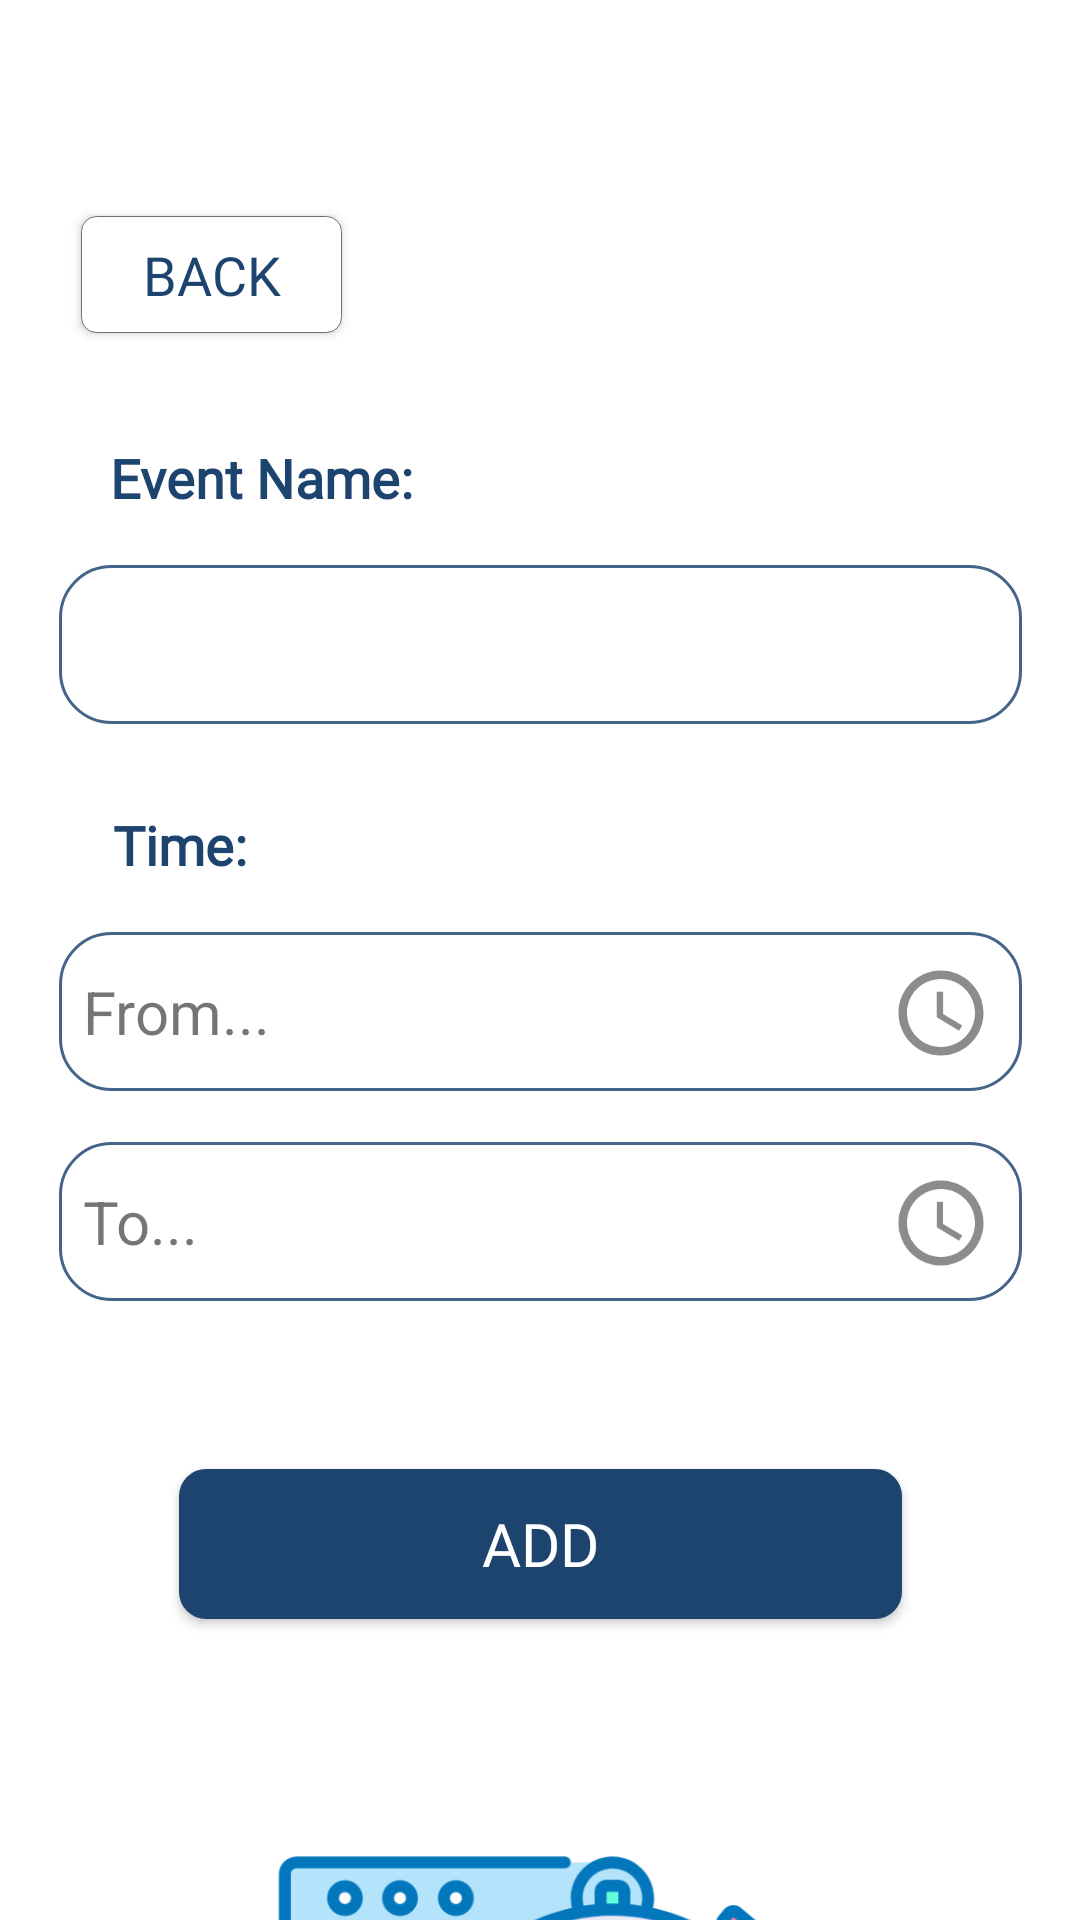

Reconstruct the res/layout file that produces this screen, plus the resources it refers to.
<!-- AndroidManifest.xml: application theme Theme.TimetableManager -->
<!-- res/layout/addlist_popup.xml -->
<?xml version="1.0" encoding="utf-8"?>
<androidx.constraintlayout.widget.ConstraintLayout
    xmlns:android="http://schemas.android.com/apk/res/android"
    xmlns:app="http://schemas.android.com/apk/res-auto"
    xmlns:tools="http://schemas.android.com/tools"
    android:layout_width="410dp"
    android:layout_height="870dp"
    android:layout_gravity="center">


    <androidx.appcompat.widget.AppCompatButton
        android:id="@+id/back"
        android:layout_width="87dp"
        android:layout_height="39dp"
        android:layout_marginTop="72dp"
        android:background="@drawable/back_button"
        android:fontFamily="@font/segoe_ui_bold"
        android:onClick="back"
        android:text="BACK"
        android:textColor="#1D436F"
        android:textSize="18dp"
        app:layout_constraintEnd_toEndOf="parent"
        app:layout_constraintHorizontal_bias="0.099"
        app:layout_constraintStart_toStartOf="parent"
        app:layout_constraintTop_toTopOf="parent" />

    <TextView
        android:id="@+id/textView"
        android:layout_width="wrap_content"
        android:layout_height="wrap_content"
        android:layout_marginTop="36dp"
        android:fontFamily="@font/segoe_ui"
        android:text="Event Name: "
        android:textColor="#1D436F"
        android:textSize="18sp"
        android:textStyle="bold"
        app:layout_constraintEnd_toEndOf="parent"
        app:layout_constraintHorizontal_bias="0.144"
        app:layout_constraintStart_toStartOf="parent"
        app:layout_constraintTop_toBottomOf="@+id/back" />

    <EditText
        android:id="@+id/eventname"
        android:layout_width="321dp"
        android:layout_height="53dp"
        android:layout_marginTop="17dp"
        android:background="@drawable/form"
        android:ems="10"
        android:inputType="textPersonName"
        android:paddingLeft="8dp"
        android:textSize="20dp"
        app:layout_constraintEnd_toEndOf="parent"
        app:layout_constraintStart_toStartOf="parent"
        app:layout_constraintTop_toBottomOf="@+id/textView" />

    <TextView
        android:id="@+id/timeFrom"
        android:layout_width="321dp"
        android:layout_height="53dp"
        android:layout_marginTop="17dp"
        android:background="@drawable/form"
        android:ems="10"
        android:gravity="center_vertical"
        android:text="From..."
        android:inputType="textPersonName"
        android:paddingLeft="8dp"
        android:textSize="20dp"
        app:layout_constraintEnd_toEndOf="parent"
        app:layout_constraintStart_toStartOf="parent"
        app:layout_constraintTop_toBottomOf="@+id/textView17" />

    <TextView
        android:id="@+id/timeTo"
        android:layout_width="321dp"
        android:layout_height="53dp"
        android:layout_marginTop="17dp"
        android:background="@drawable/form"
        android:ems="10"
        android:gravity="center_vertical"
        android:text="To..."
        android:inputType="textPersonName"
        android:paddingLeft="8dp"
        android:textSize="20dp"
        app:layout_constraintEnd_toEndOf="parent"
        app:layout_constraintStart_toStartOf="parent"
        app:layout_constraintTop_toBottomOf="@+id/timeFrom" />

    <TextView
        android:id="@+id/textView17"
        android:layout_width="wrap_content"
        android:layout_height="wrap_content"
        android:layout_marginTop="28dp"
        android:fontFamily="@font/segoe_ui"
        android:text="Time: "
        android:textColor="#1D436F"
        android:textSize="18sp"
        android:textStyle="bold"
        app:layout_constraintEnd_toEndOf="parent"
        app:layout_constraintHorizontal_bias="0.121"
        app:layout_constraintStart_toStartOf="parent"
        app:layout_constraintTop_toBottomOf="@+id/eventname" />

    <ImageView
        android:id="@+id/from"
        android:layout_width="38dp"
        android:layout_height="34dp"
        android:layout_marginEnd="8dp"
        app:layout_constraintBottom_toBottomOf="@+id/timeFrom"
        app:layout_constraintEnd_toEndOf="@+id/timeFrom"
        app:layout_constraintTop_toTopOf="@+id/timeFrom"
        app:layout_constraintVertical_bias="0.529"
        app:srcCompat="@drawable/clock"
        tools:ignore="VectorDrawableCompat" />

    <ImageView
        android:id="@+id/to"
        android:layout_width="38dp"
        android:layout_height="34dp"
        android:layout_marginEnd="8dp"
        app:layout_constraintBottom_toBottomOf="@+id/timeTo"
        app:layout_constraintEnd_toEndOf="@+id/timeTo"
        app:layout_constraintTop_toTopOf="@+id/timeTo"
        app:layout_constraintVertical_bias="0.526"
        app:srcCompat="@drawable/clock"
        tools:ignore="VectorDrawableCompat" />

    <androidx.appcompat.widget.AppCompatButton
        android:id="@+id/addToList"
        android:layout_width="241dp"
        android:layout_height="50dp"
        android:layout_marginTop="56dp"
        android:background="@drawable/add_button"
        android:fontFamily="@font/segoe_ui_bold"
        android:text="ADD"
        android:textColor="#fff"
        android:textSize="20dp"
        app:layout_constraintEnd_toEndOf="parent"
        app:layout_constraintHorizontal_bias="0.502"
        app:layout_constraintStart_toStartOf="parent"
        app:layout_constraintTop_toBottomOf="@+id/timeTo" />

    <ImageView
        android:layout_width="200dp"
        android:layout_height="205dp"
        android:layout_marginTop="44dp"
        android:src="@drawable/time"
        app:layout_constraintEnd_toEndOf="parent"
        app:layout_constraintStart_toStartOf="parent"
        app:layout_constraintTop_toBottomOf="@+id/addToList" />


</androidx.constraintlayout.widget.ConstraintLayout>
<!-- resources referenced by this layout -->
<resources>
  <!-- drawable add_button (drawable) -->
  <?xml version="1.0" encoding="utf-8"?>
  <selector xmlns:android="http://schemas.android.com/apk/res/android" >
      <item android:state_pressed="true" >
          <shape android:shape="rectangle"  >
              <corners android:radius="9dp" />
              <solid android:color="#122943" />
          </shape>
      </item>
      <item android:state_focused="true">
          <shape android:shape="rectangle"  >
              <corners android:radius="9dp" />
              <solid android:color="#122943"/>
          </shape>
      </item>
      <item >
          <shape android:shape="rectangle"  >
              <corners android:radius="9dp" />
              <solid android:color="#1D436F" />
          </shape>
      </item>
  </selector>
  <!-- drawable back_button (drawable) -->
  <?xml version="1.0" encoding="utf-8"?>
  <shape xmlns:android="http://schemas.android.com/apk/res/android">
      <solid android:color="#fff" />
      <stroke android:color="#707070" android:width="0.4dp" />
      <corners android:radius="5dp"  />
  </shape>
  <!-- drawable clock (drawable) -->
  <vector android:autoMirrored="true" android:height="24dp"
      android:tint="#8C8C8C" android:viewportHeight="24"
      android:viewportWidth="24" android:width="24dp" xmlns:android="http://schemas.android.com/apk/res/android">
      <path android:fillColor="@android:color/white" android:pathData="M11.99,2C6.47,2 2,6.48 2,12s4.47,10 9.99,10C17.52,22 22,17.52 22,12S17.52,2 11.99,2zM12,20c-4.42,0 -8,-3.58 -8,-8s3.58,-8 8,-8 8,3.58 8,8 -3.58,8 -8,8z"/>
      <path android:fillColor="@android:color/white" android:pathData="M12.5,7H11v6l5.25,3.15 0.75,-1.23 -4.5,-2.67z"/>
  </vector>
  <!-- drawable form (drawable) -->
  <?xml version="1.0" encoding="utf-8"?>
  <shape xmlns:android="http://schemas.android.com/apk/res/android">
      <solid android:color="#fff" />
      <stroke android:color="#D11D436F" android:width="1dp" />
      <corners android:radius="17dp" />
  </shape>
  <!-- drawable time: png bitmap (drawable, 74848 bytes) -->
  <style name="Theme.TimetableManager" parent="Theme.MaterialComponents.DayNight.NoActionBar">
          
          <item name="colorPrimary">@color/purple_500</item>
          <item name="colorPrimaryVariant">@color/purple_700</item>
          <item name="colorOnPrimary">@color/white</item>
          
          <item name="colorSecondary">@color/teal_200</item>
          <item name="colorSecondaryVariant">@color/teal_700</item>
          <item name="colorOnSecondary">@color/black</item>
          
          <item name="android:statusBarColor" tools:targetApi="l">?attr/colorPrimaryVariant</item>
          
      </style>
  <!-- not gathered from this repository: default colours our renderer supplied (Android Studio template values) -->
  <color name="purple_500">#FF6200EE</color>
  <color name="purple_700">#FF3700B3</color>
  <color name="teal_200">#FF03DAC5</color>
  <color name="teal_700">#FF018786</color>
  <color name="black">#FF000000</color>
  <color name="white">#FFFFFFFF</color>
</resources>
